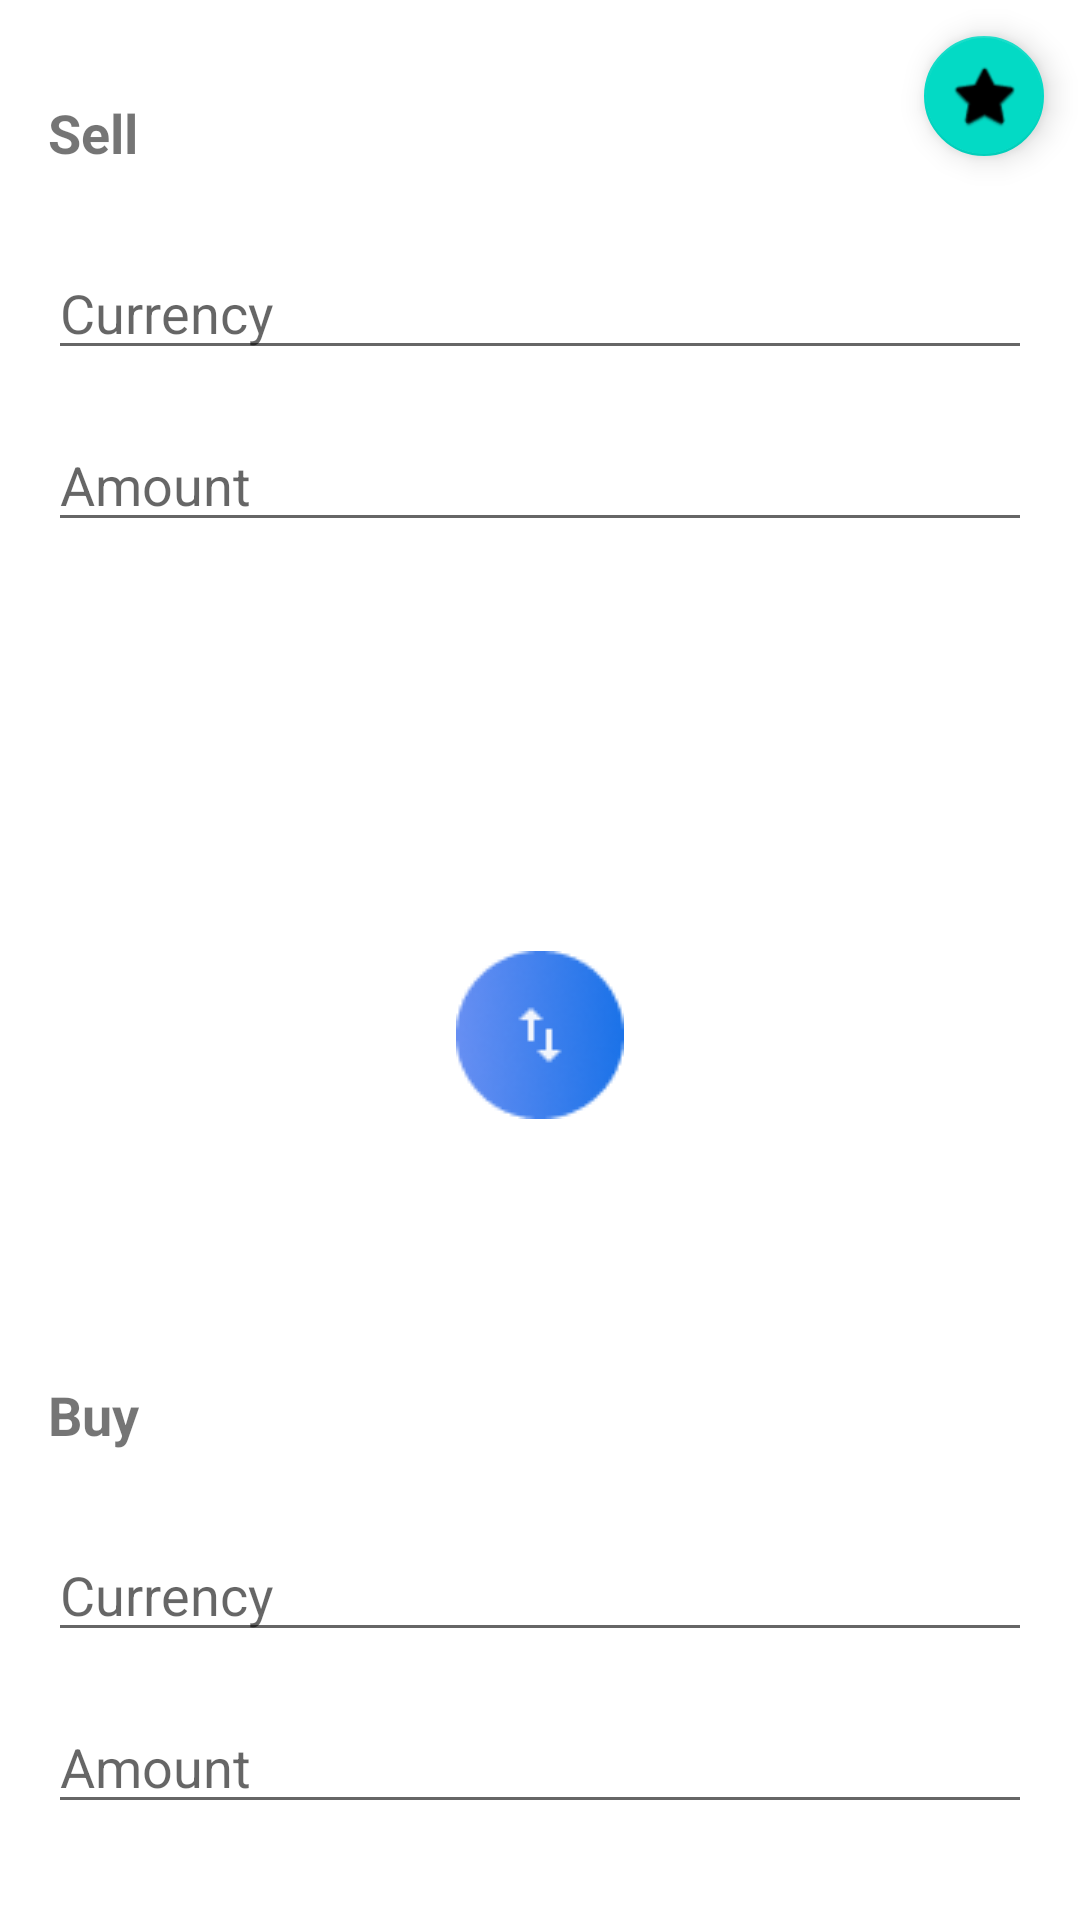

Produce the Android XML layout that renders to this screen, including the resource entries it uses.
<!-- AndroidManifest.xml: application theme Theme.CurrencyExchangeV2 -->
<!-- res/layout/fragment_home.xml -->
<?xml version="1.0" encoding="utf-8"?>
<androidx.constraintlayout.widget.ConstraintLayout xmlns:android="http://schemas.android.com/apk/res/android"
    xmlns:app="http://schemas.android.com/apk/res-auto"
    xmlns:tools="http://schemas.android.com/tools"
    android:layout_width="match_parent"
    android:layout_height="match_parent"
    tools:context=".ui.home.HomeFragment">

    <AutoCompleteTextView
    android:id="@+id/autoComTextFrom"
    android:layout_width="0dp"
    android:layout_height="wrap_content"
    android:layout_marginStart="16dp"
    android:layout_marginTop="16dp"
    android:layout_marginEnd="16dp"
    android:hint="Currency"
    android:textColor="@color/black"
    app:layout_constraintEnd_toEndOf="parent"
    app:layout_constraintHorizontal_bias="0.0"
    app:layout_constraintStart_toStartOf="parent"
    app:layout_constraintTop_toBottomOf="@+id/labelSell" />

    <EditText
        android:id="@+id/amountFromText"
        android:layout_width="0dp"
        android:layout_height="wrap_content"
        android:layout_marginStart="16dp"
        android:layout_marginTop="16dp"
        android:layout_marginEnd="16dp"
        android:ems="10"
        android:hint="Amount"
        android:inputType="numberDecimal"
        app:layout_constraintEnd_toEndOf="parent"
        app:layout_constraintStart_toStartOf="parent"
        app:layout_constraintTop_toBottomOf="@+id/autoComTextFrom" />

    <AutoCompleteTextView
        android:id="@+id/autoComTextTo"
        android:layout_width="0dp"
        android:layout_height="wrap_content"
        android:layout_marginStart="16dp"
        android:layout_marginEnd="16dp"
        android:layout_marginBottom="16dp"
        android:hint="Currency"
        app:layout_constraintBottom_toTopOf="@+id/amountToText"
        app:layout_constraintEnd_toEndOf="parent"
        app:layout_constraintHorizontal_bias="0.557"
        app:layout_constraintStart_toStartOf="parent" />

    <EditText
        android:id="@+id/amountToText"
        android:layout_width="0dp"
        android:layout_height="wrap_content"
        android:layout_marginStart="16dp"
        android:layout_marginEnd="16dp"
        android:layout_marginBottom="32dp"
        android:ems="10"
        android:hint="Amount"
        android:inputType="numberDecimal"
        app:layout_constraintBottom_toBottomOf="parent"
        app:layout_constraintEnd_toEndOf="parent"
        app:layout_constraintHorizontal_bias="0.0"
        app:layout_constraintStart_toStartOf="parent" />

    <TextView
        android:id="@+id/labelSell"
        android:layout_width="88dp"
        android:layout_height="34dp"
        android:layout_marginStart="16dp"
        android:layout_marginTop="32dp"
        android:text="Sell"
        android:textSize="18sp"
        android:textStyle="bold"
        app:layout_constraintStart_toStartOf="parent"
        app:layout_constraintTop_toTopOf="parent" />


    <TextView
        android:id="@+id/labelBuy"
        android:layout_width="88dp"
        android:layout_height="34dp"
        android:layout_marginStart="16dp"
        android:layout_marginBottom="16dp"
        android:text="Buy"
        android:textSize="18sp"
        android:textStyle="bold"
        app:layout_constraintBottom_toTopOf="@+id/autoComTextTo"
        app:layout_constraintStart_toStartOf="parent" />

    <ImageButton
        android:id="@+id/swapCurrenciesBtn"
        android:layout_width="56dp"
        android:layout_height="56dp"
        android:background="@android:color/transparent"
        android:onClick="swapCurrenciesBtnClicked"
        android:scaleType="center"
        android:tint="#0F1D61D8"
        app:layout_constraintBottom_toTopOf="@+id/autoComTextTo"
        app:layout_constraintEnd_toEndOf="parent"
        app:layout_constraintStart_toStartOf="parent"
        app:layout_constraintTop_toBottomOf="@+id/amountFromText"
        app:srcCompat="@drawable/bg_primary" />

    <com.google.android.material.floatingactionbutton.FloatingActionButton
        android:id="@+id/fab"
        android:layout_width="wrap_content"
        android:layout_height="wrap_content"
        android:layout_marginTop="8dp"
        android:layout_marginEnd="8dp"
        android:clickable="true"
        android:focusable="true"
        android:src="@android:drawable/btn_star_big_off"
        android:background="@null"
        android:backgroundTint="@null"
        app:fabSize="mini"
        app:layout_constraintEnd_toEndOf="parent"
        app:layout_constraintTop_toTopOf="parent"
        app:rippleColor="@android:color/white" />

</androidx.constraintlayout.widget.ConstraintLayout>
<!-- resources referenced by this layout -->
<resources>
  <!-- drawable bg_primary: png bitmap (drawable, 3452 bytes) -->
  <style name="Theme.CurrencyExchangeV2" parent="Theme.MaterialComponents.DayNight.DarkActionBar">
          
          <item name="colorPrimary">@color/purple_500</item>
          <item name="colorPrimaryVariant">@color/purple_700</item>
          <item name="colorOnPrimary">@color/white</item>
          
          <item name="colorSecondary">@color/teal_200</item>
          <item name="colorSecondaryVariant">@color/teal_700</item>
          <item name="colorOnSecondary">@color/black</item>
          
          <item name="android:statusBarColor" tools:targetApi="l">?attr/colorPrimaryVariant</item>
          
      </style>
  <!-- not gathered from this repository: default colours our renderer supplied (Android Studio template values) -->
  <color name="purple_500">#FF6200EE</color>
  <color name="purple_700">#FF3700B3</color>
  <color name="teal_200">#FF03DAC5</color>
  <color name="teal_700">#FF018786</color>
  <color name="black">#FF000000</color>
  <color name="white">#FFFFFFFF</color>
</resources>
